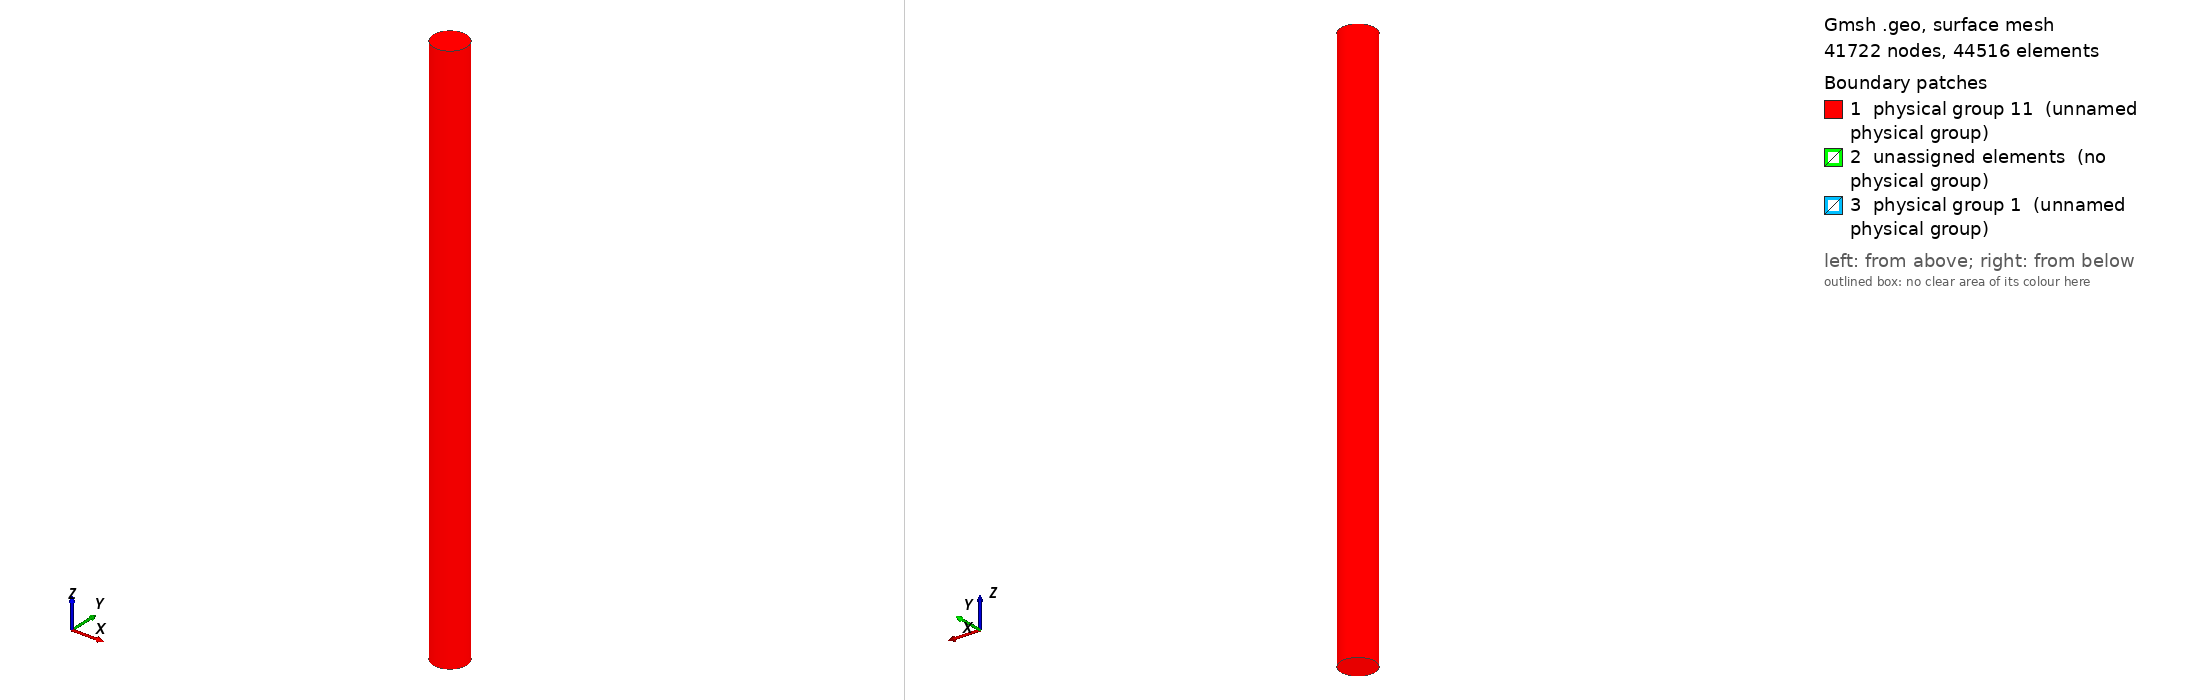

Gmsh geometry script, surface-meshed: 41722 nodes, 44516 surface elements. Boundary patches (legend numbers): 1 physical group 11 (unnamed physical group), 2 unassigned elements (no physical group), 3 physical group 1 (unnamed physical group). Left view from above one corner, right view from below the opposite corner. Legend entries are the model's physical surfaces; 'unassigned elements' are surfaces in no physical group. The drawing asked Gmsh for element sizes between 1% and 20% of the model's largest extent; the script's own settings can give other sizes.

=== NACA0012.geo (drawn) ===
c=1; // chord length
t=12 * c / 100; // thickness -- NACA0012
nX=1000; // number of 'x' points
depth=1000; // extrusion length
transCircleEach=80;
transVert=70;
major=30;
minor=30;
originx=0;
originy=0;
nz=1;
stretchVert=0.50;

cenPx = originx;
cenPy = originy;

xInc = c / nX;
C1 = 0.2969;
C2 = 0.1260;
C3 = 0.3516;
C4 = 0.2843;
C5 = 0.1036;

x[0] = 0;
For i In {1:nX}
	x[i] = i * xInc;
EndFor

y[0]  = 0;
For i In {1:nX-1}
	y[i] = t * c / 0.2 * ( C1 * (x[i]/c)^(1/2) - 
			       C2 * (x[i]/c)^(1)   -
			       C3 * (x[i]/c)^(2)   +
			       C4 * (x[i]/c)^(3)   -
			       C5 * (x[i]/c)^(4)   );
EndFor
y[nX] = 0;

For i In {0:nX}
	pFoilUpper[i] = newp;
	Point( pFoilUpper[i] ) = {x[i],y[i],0};
EndFor

Translate {cenPx, cenPy, 0} { Point{pFoilUpper[]}; }
pFoilLower[] = Symmetry {0, 1, 0, -cenPy} { Duplicata { Point{pFoilUpper[]}; } };
Delete{Point{pFoilLower[0]};}
Delete{Point{pFoilLower[nX]};}
pFoilLower[0] = pFoilUpper[0];
pFoilLower[nX] = pFoilUpper[nX];


lFoilUpper = newl;
Spline(lFoilUpper) = pFoilUpper[];
lFoilLower = newl;
Spline(lFoilLower) = pFoilLower[];

centerPoint = newp;
Point(centerPoint) = {cenPx,cenPy,0};

pCircleEast  = newp; Point(pCircleEast)  = {cenPx+minor,cenPy,0};
pCircleWest  = newp; Point(pCircleWest)  = {cenPx-minor,cenPy,0};
pCircleNorth = newp; Point(pCircleNorth) = {cenPx,cenPy+major,0};
pCircleSouth = newp; Point(pCircleSouth) = {cenPx,cenPy-major,0};

circleQ1 = newl; Ellipsis(circleQ1) = {pCircleEast , centerPoint, pCircleEast, pCircleNorth};
circleQ2 = newl; Ellipsis(circleQ2) = {pCircleNorth, centerPoint, pCircleNorth, pCircleWest};
circleQ3 = newl; Ellipsis(circleQ3) = {pCircleWest , centerPoint, pCircleWest, pCircleSouth};
circleQ4 = newl; Ellipsis(circleQ4) = {pCircleSouth, centerPoint, pCircleSouth, pCircleEast};

lww = newl;
Line(lww) = {pCircleWest, pFoilUpper[0]};
lnn = newl;
Line(lnn) = {pCircleNorth, pFoilUpper[nX/2]};
liwn = newl;
For i In {0:nX/2}
	temp[i] = pFoilUpper[i];
EndFor
Spline(liwn) = {temp[]};
lee = newl;
Line(lee) = {pCircleEast, pFoilUpper[nX]};
line = newl;
For i In {nX/2:nX}
	temp[i-nX/2] = pFoilUpper[i];
EndFor
Spline(line) = {temp[]};
lss = newl;
Line(lss) = {pCircleSouth, pFoilLower[nX/2]};
lise = newl;
For i In {nX/2:nX}
	temp[i-nX/2] = pFoilLower[i];
EndFor
Spline(lise) = {temp[]};
liws = newl;
For i In {0:nX/2}
	temp[i] = pFoilLower[i];
EndFor
Spline(liws) = {temp[]};

llnw = newll;
Curve Loop(llnw) = {-lww, -circleQ2, lnn, -liwn};
llne = newll;
Curve Loop(llne) = {-lnn, -circleQ1, lee, -line};
llse = newll;
Curve Loop(llse) = {-lee, -circleQ4, lss, lise};
llsw = newll;
Curve Loop(llsw) = {-lss, -circleQ3, lww, liws};

Transfinite Line{circleQ1} = transCircleEach Using Progression 1.0;
Transfinite Line{circleQ2} = transCircleEach Using Progression 1.0;
Transfinite Line{circleQ3} = transCircleEach Using Progression 1.0;
Transfinite Line{circleQ4} = transCircleEach Using Progression 1.0;

Transfinite Line{lnn} = transVert Using Progression stretchVert; // 0.78
Transfinite Line{lee} = transVert Using Progression stretchVert;
Transfinite Line{lww} = transVert Using Progression stretchVert;
Transfinite Line{lss} = transVert Using Progression stretchVert;

Transfinite Line{liws} = transCircleEach Using Progression 1.0;
Transfinite Line{lise} = transCircleEach Using Progression 1.0;
Transfinite Line{line} = transCircleEach Using Progression 1.0;
Transfinite Line{liwn} = transCircleEach Using Progression 1.0;

Plane Surface(1) = {llnw};
Plane Surface(2) = {llne};
Plane Surface(3) = {llsw};
Plane Surface(4) = {llse};

Transfinite Surface{1};
Transfinite Surface{2};
Transfinite Surface{3};
Transfinite Surface{4};

Recombine Surface{1};
Recombine Surface{2};
Recombine Surface{3};
Recombine Surface{4};

out[] = Extrude {0,0,depth} { Surface{1,2,3,4}; Layers{nz}; Recombine;};

Printf("out[0], empty: %g",out[0]);
Printf("out[1], empty: %g",out[1]);
Printf("out[2], skip: %g",out[2]);
Printf("out[3], outer: %g",out[3]);
Printf("out[4], skip: %g",out[4]);
Printf("out[5], foil: %g",out[5]);

Printf("out[6], empty: %g",out[6]);
Printf("out[7], empty: %g",out[7]);
Printf("out[8], skip: %g",out[8]);
Printf("out[9], outer: %g",out[9]);
Printf("out[10], skip: %g",out[10]);
Printf("out[11], foil: %g",out[11]);

Printf("out[12], empty: %g",out[12]);
Printf("out[13], empty: %g",out[13]);
Printf("out[14], skip: %g",out[14]);
Printf("out[15], outer: %g",out[15]);
Printf("out[16], skip: %g",out[16]);
Printf("out[17], foil: %g",out[17]);

Printf("out[18], empty: %g",out[18]);
Printf("out[19], empty: %g",out[19]);
Printf("out[20], skip: %g",out[20]);
Printf("out[21], outer: %g",out[21]);
Printf("out[22], skip: %g",out[22]);
Printf("out[23], foil: %g",out[23]);

outerbc[0] = out[3];
outerbc[1] = out[9];
outerbc[2] = out[15];
outerbc[3] = out[21];

wallbc[0] = out[5];
wallbc[1] = out[11];
wallbc[2] = out[17];
wallbc[3] = out[23];

outerbc[4] = out[0];
outerbc[5] = out[1];
outerbc[6] = out[6];
outerbc[7] = out[7];
outerbc[8] = out[12];
outerbc[9] = out[13];
outerbc[10] = out[18];
outerbc[11] = out[19];

//Physical Surface(2) = outerbc[];
//Physical Surface(3) = emptybc[];
//Physical Surface(9) = outerbc[];
Physical Surface(11) = outerbc[];
Physical Surface(1) = wallbc[];
Physical Volume(4) = {1,2,3,4};
